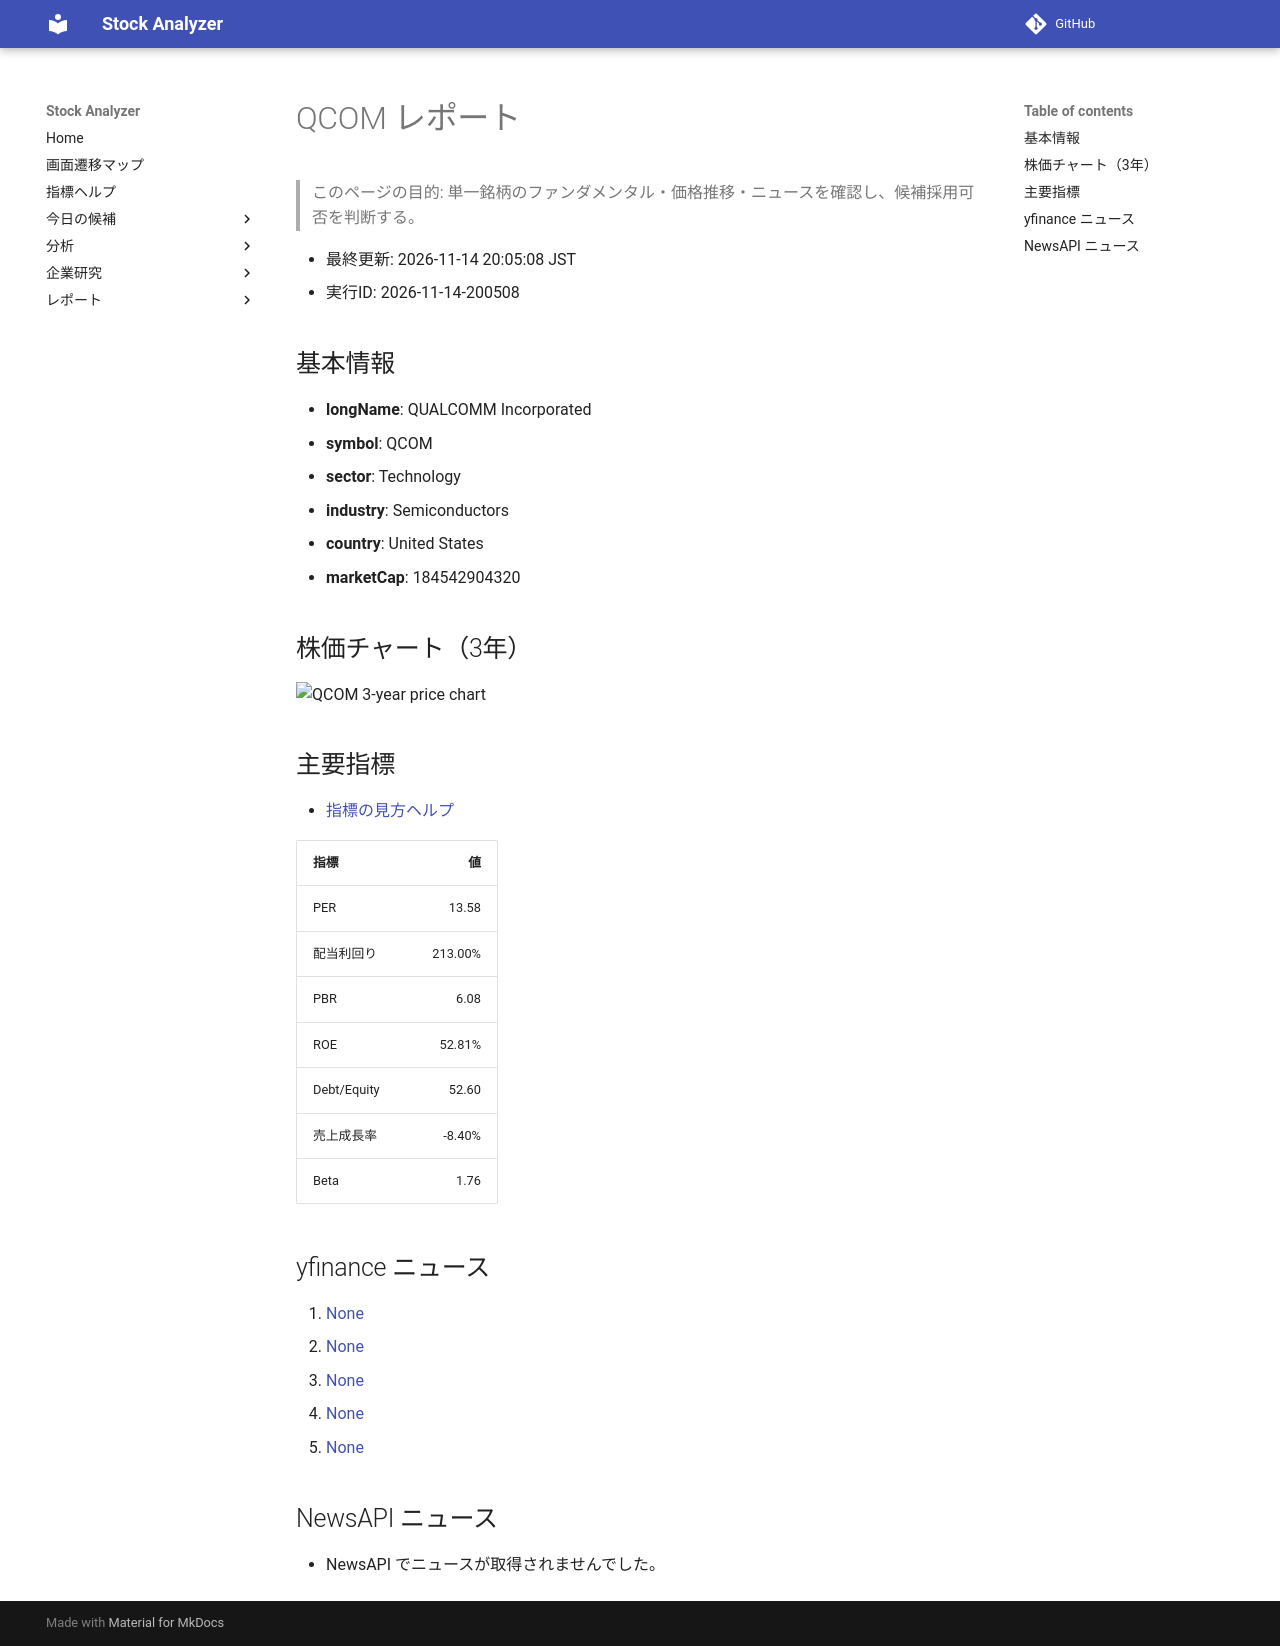

repository: Yumi-note/Making-APP · page: reports/2026-11-14/200508/QCOM/index.html · generator: mkdocs

# QCOM レポート

> このページの目的: 単一銘柄のファンダメンタル・価格推移・ニュースを確認し、候補採用可否を判断する。

- 最終更新: 2026-11-14 20:05:08 JST
- 実行ID: 2026-11-14-200508

## 基本情報

- **longName**: QUALCOMM Incorporated
- **symbol**: QCOM
- **sector**: Technology
- **industry**: Semiconductors
- **country**: United States
- **marketCap**: 184542904320

## 株価チャート（3年）

![QCOM 3-year price chart](QCOM_3y.png)

## 主要指標

- [指標の見方ヘルプ](../../../../indicators.md)

| 指標 | 値 |
|---|---:|
| PER | 13.58 |
| 配当利回り | 213.00% |
| PBR | 6.08 |
| ROE | 52.81% |
| Debt/Equity | 52.60 |
| 売上成長率 | -8.40% |
| Beta | 1.76 |

## yfinance ニュース

1. [None](None)
2. [None](None)
3. [None](None)
4. [None](None)
5. [None](None)

## NewsAPI ニュース

- NewsAPI でニュースが取得されませんでした。
